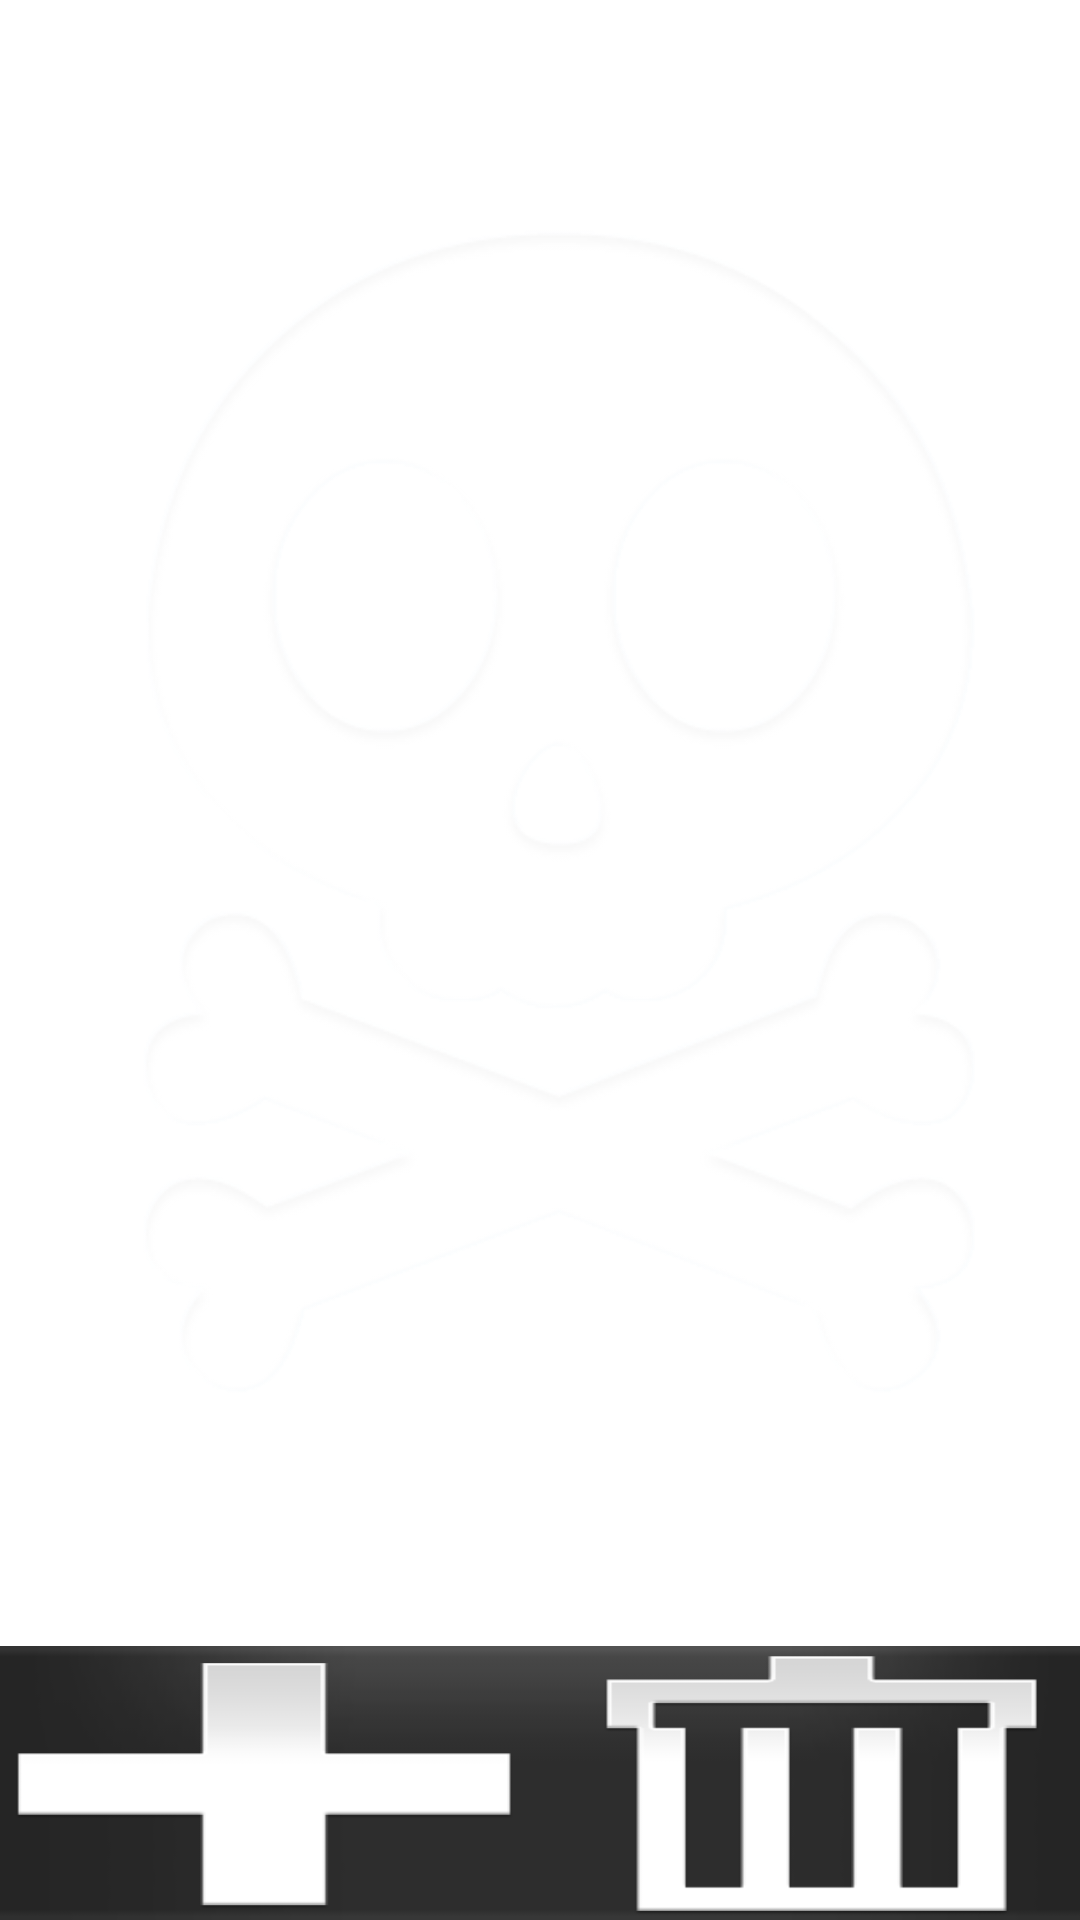

Layout XML and referenced resources for this Android screen:
<!-- AndroidManifest.xml: application theme android:Animation.Activity -->
<!-- res/layout/blacklist.xml -->
<?xml version="1.0" encoding="utf-8"?>
<LinearLayout xmlns:android="http://schemas.android.com/apk/res/android"
    android:layout_width="match_parent"
    android:layout_height="match_parent"
    android:orientation="vertical"
    >
    <ListView 
        android:id="@+id/BLList"
        android:layout_width="fill_parent"
        android:layout_height="fill_parent"
        android:layout_weight="1"
        android:background="@drawable/blacklist_bg"
        android:cacheColorHint="#00000000"
        ></ListView>
    <LinearLayout 
        xmlns:android="http://schemas.android.com/apk/res/android"
	    android:layout_width="fill_parent"
	    android:layout_height="fill_parent"
	    android:orientation="horizontal" 
	    android:layout_weight="6"
	    android:background="@drawable/bottome"
	    android:gravity="center"
        >
        <Button
	         android:id="@+id/addBL"
	         android:layout_width="wrap_content"
	         android:layout_height="wrap_content"
	         android:textSize="23dp" 
	         android:background="@drawable/add_button"
	         android:layout_weight="1"/>
        
		 <Button
		     android:id="@+id/manageBL"
		     android:layout_width="wrap_content"
	         android:layout_height="wrap_content"
		     android:textSize="23dp" 
		     android:background="@drawable/delete"
		     android:layout_weight="1"/>
		 
		 <Button
	         android:id="@+id/deleteall"
	         android:layout_width="wrap_content"
	         android:layout_height="wrap_content"
	         android:text="清空"
	         android:textSize="23dp" 
	         android:layout_weight="1"/>
    </LinearLayout>
     
    
</LinearLayout>
<!-- resources referenced by this layout -->
<resources>
  <!-- drawable add_button (drawable) -->
  <?xml version="1.0" encoding="utf-8"?>
  <selector xmlns:android="http://schemas.android.com/apk/res/android" >
      <item android:state_window_focused="false"
          	android:drawable="@drawable/add"/>
      <item android:state_focused="true"
      	  	android:drawable="@drawable/add_pressed"/>
  	<item android:state_pressed="true"
          	android:drawable="@drawable/add_pressed"/>
      <item android:drawable="@drawable/add"/>
  
  </selector>
  <!-- drawable blacklist_bg: png bitmap (drawable, 55400 bytes) -->
  <!-- drawable bottome: png bitmap (drawable, 1034 bytes) -->
  <!-- drawable delete: png bitmap (drawable, 5339 bytes) -->
  <!-- drawable add: png bitmap (drawable, 4274 bytes) -->
  <!-- drawable add_pressed: png bitmap (drawable, 7479 bytes) -->
</resources>
